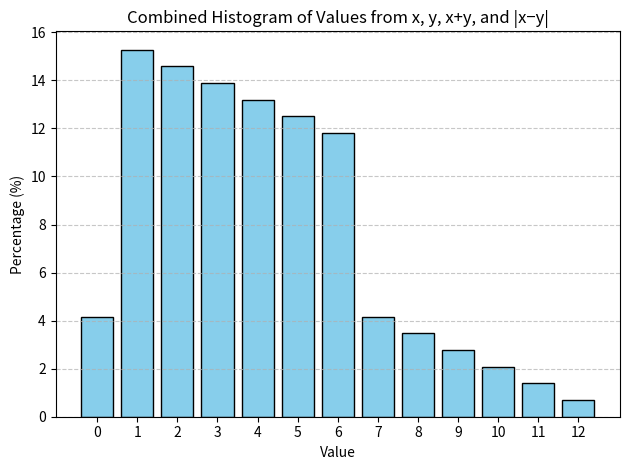

Write the Python code that produced this figure.
from typing import Dict, Tuple
import matplotlib.pyplot as plt

def role() -> Dict[int, int]:
    counts: Dict[int, int] = {}
    for x in range(1, 7):
        for y in range(1, 7):
            for num in [x, y, x + y, abs(x - y)]:
                counts[num] = counts.get(num, 0) + 1
    return counts

if __name__ == "__main__":
    counts = role()
    total = sum(counts.values())
    keys = sorted(counts.keys())
    values = [counts[k] / total * 100 for k in keys]

    # Plot histogram
    plt.bar(keys, values, color='skyblue', edgecolor='black')
    plt.xlabel("Value")
    plt.ylabel("Percentage (%)")
    plt.title("Combined Histogram of Values from x, y, x+y, and |x−y|")
    plt.xticks(keys)
    plt.grid(axis='y', linestyle='--', alpha=0.7)
    plt.tight_layout()
    plt.show()
